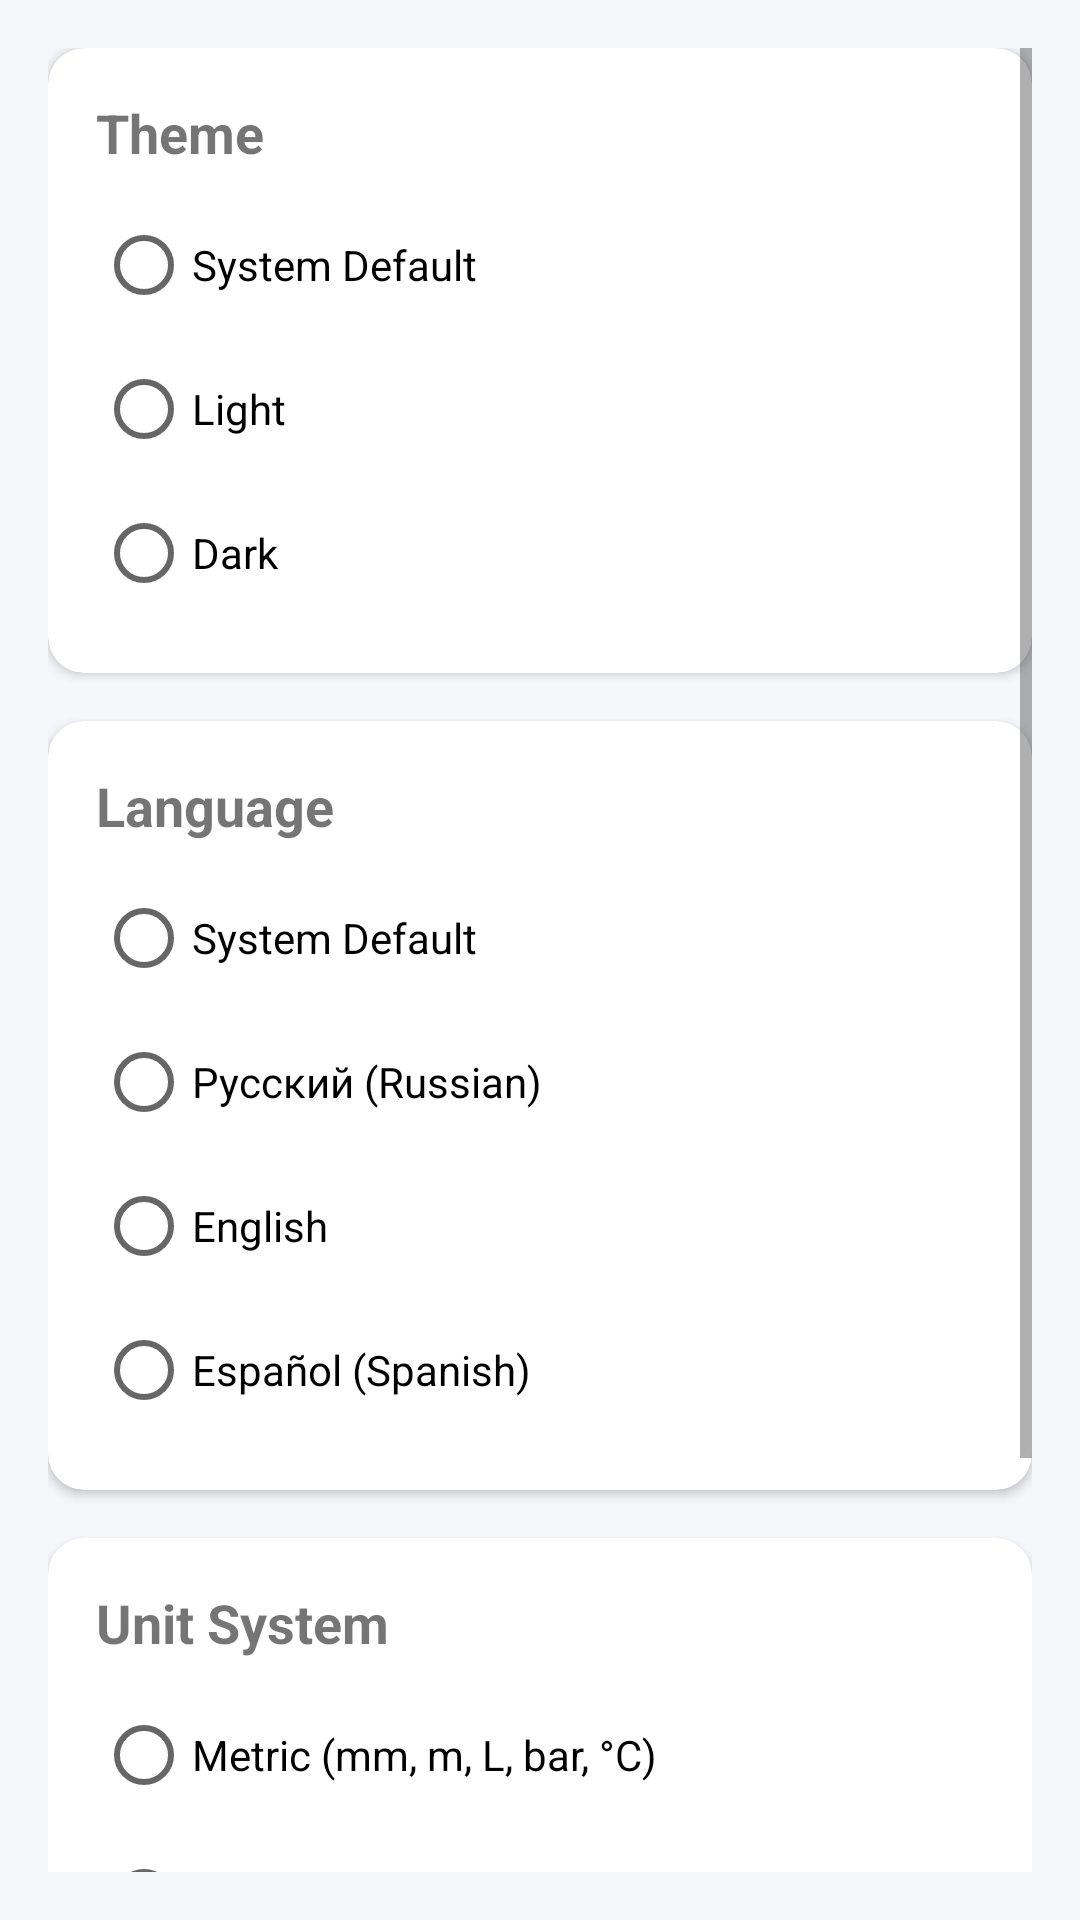

Write the Android layout XML for this screen, with the resource values it uses.
<!-- AndroidManifest.xml: application theme Theme.PlumbingPro -->
<!-- res/layout/fragment_settings.xml -->
<?xml version="1.0" encoding="utf-8"?>
<ScrollView xmlns:android="http://schemas.android.com/apk/res/android"
    xmlns:app="http://schemas.android.com/apk/res-auto"
    android:layout_width="match_parent"
    android:layout_height="match_parent"
    android:padding="16dp">

    <LinearLayout
        android:layout_width="match_parent"
        android:layout_height="wrap_content"
        android:orientation="vertical">

        
        <com.google.android.material.card.MaterialCardView
            android:layout_width="match_parent"
            android:layout_height="wrap_content"
            android:layout_marginBottom="16dp"
            app:cardCornerRadius="12dp"
            app:cardElevation="2dp">

            <LinearLayout
                android:layout_width="match_parent"
                android:layout_height="wrap_content"
                android:orientation="vertical"
                android:padding="16dp">

                <TextView
                    android:layout_width="wrap_content"
                    android:layout_height="wrap_content"
                    android:text="@string/theme_title"
                    android:textSize="18sp"
                    android:textStyle="bold" />

                <RadioGroup
                    android:id="@+id/radioGroupTheme"
                    android:layout_width="match_parent"
                    android:layout_height="wrap_content"
                    android:layout_marginTop="8dp">

                    <RadioButton
                        android:id="@+id/radioThemeSystem"
                        android:layout_width="match_parent"
                        android:layout_height="wrap_content"
                        android:text="@string/theme_system" />

                    <RadioButton
                        android:id="@+id/radioThemeLight"
                        android:layout_width="match_parent"
                        android:layout_height="wrap_content"
                        android:text="@string/theme_light" />

                    <RadioButton
                        android:id="@+id/radioThemeDark"
                        android:layout_width="match_parent"
                        android:layout_height="wrap_content"
                        android:text="@string/theme_dark" />
                </RadioGroup>

            </LinearLayout>
        </com.google.android.material.card.MaterialCardView>

        
        <com.google.android.material.card.MaterialCardView
            android:layout_width="match_parent"
            android:layout_height="wrap_content"
            android:layout_marginBottom="16dp"
            app:cardCornerRadius="12dp"
            app:cardElevation="2dp">

            <LinearLayout
                android:layout_width="match_parent"
                android:layout_height="wrap_content"
                android:orientation="vertical"
                android:padding="16dp">

                <TextView
                    android:layout_width="wrap_content"
                    android:layout_height="wrap_content"
                    android:text="@string/language_title"
                    android:textSize="18sp"
                    android:textStyle="bold" />

                <RadioGroup
                    android:id="@+id/radioGroupLanguage"
                    android:layout_width="match_parent"
                    android:layout_height="wrap_content"
                    android:layout_marginTop="8dp">

                    <RadioButton
                        android:id="@+id/radioLangSystem"
                        android:layout_width="match_parent"
                        android:layout_height="wrap_content"
                        android:text="@string/language_system" />

                    <RadioButton
                        android:id="@+id/radioLangRu"
                        android:layout_width="match_parent"
                        android:layout_height="wrap_content"
                        android:text="@string/language_ru" />

                    <RadioButton
                        android:id="@+id/radioLangEn"
                        android:layout_width="match_parent"
                        android:layout_height="wrap_content"
                        android:text="@string/language_en" />

                    <RadioButton
                        android:id="@+id/radioLangEs"
                        android:layout_width="match_parent"
                        android:layout_height="wrap_content"
                        android:text="@string/language_es" />
                </RadioGroup>

            </LinearLayout>
        </com.google.android.material.card.MaterialCardView>

        
        <com.google.android.material.card.MaterialCardView
            android:layout_width="match_parent"
            android:layout_height="wrap_content"
            android:layout_marginBottom="16dp"
            app:cardCornerRadius="12dp"
            app:cardElevation="2dp">

            <LinearLayout
                android:layout_width="match_parent"
                android:layout_height="wrap_content"
                android:orientation="vertical"
                android:padding="16dp">

                <TextView
                    android:layout_width="wrap_content"
                    android:layout_height="wrap_content"
                    android:text="@string/units_title"
                    android:textSize="18sp"
                    android:textStyle="bold" />

                <RadioGroup
                    android:id="@+id/radioGroupUnits"
                    android:layout_width="match_parent"
                    android:layout_height="wrap_content"
                    android:layout_marginTop="8dp">

                    <RadioButton
                        android:id="@+id/radioUnitMetric"
                        android:layout_width="match_parent"
                        android:layout_height="wrap_content"
                        android:text="@string/units_metric" />

                    <RadioButton
                        android:id="@+id/radioUnitImperial"
                        android:layout_width="match_parent"
                        android:layout_height="wrap_content"
                        android:text="@string/units_imperial" />
                </RadioGroup>

            </LinearLayout>
        </com.google.android.material.card.MaterialCardView>

        
        <com.google.android.material.card.MaterialCardView
            android:layout_width="match_parent"
            android:layout_height="wrap_content"
            app:cardCornerRadius="12dp"
            app:cardElevation="2dp">

            <LinearLayout
                android:layout_width="match_parent"
                android:layout_height="wrap_content"
                android:orientation="vertical"
                android:padding="16dp">

                <TextView
                    android:layout_width="wrap_content"
                    android:layout_height="wrap_content"
                    android:text="@string/about_title"
                    android:textSize="18sp"
                    android:textStyle="bold" />

                <TextView
                    android:layout_width="wrap_content"
                    android:layout_height="wrap_content"
                    android:layout_marginTop="4dp"
                    android:text="@string/about_version"
                    android:textColor="?android:attr/textColorSecondary"
                    android:textSize="14sp" />

                <TextView
                    android:layout_width="match_parent"
                    android:layout_height="wrap_content"
                    android:layout_marginTop="8dp"
                    android:text="@string/about_desc"
                    android:textSize="14sp" />

            </LinearLayout>
        </com.google.android.material.card.MaterialCardView>

    </LinearLayout>
</ScrollView>
<!-- resources referenced by this layout -->
<resources>
  <string name="about_desc">Professional plumbing calculation tools and codes handbook for plumbers, engineers, and DIYers.</string>
  <string name="about_title">About PlumbingPro</string>
  <string name="about_version">Version 1.0</string>
  <string name="language_en">English</string>
  <string name="language_es">Español (Spanish)</string>
  <string name="language_ru">Русский (Russian)</string>
  <string name="language_system">System Default</string>
  <string name="language_title">Language</string>
  <string name="theme_dark">Dark</string>
  <string name="theme_light">Light</string>
  <string name="theme_system">System Default</string>
  <string name="theme_title">Theme</string>
  <string name="units_imperial">Imperial (inch, ft, gal, PSI, °F)</string>
  <string name="units_metric">Metric (mm, m, L, bar, °C)</string>
  <string name="units_title">Unit System</string>
  <style name="Theme.PlumbingPro" parent="Theme.MaterialComponents.DayNight.NoActionBar">
          
          <item name="colorPrimary">@color/plumbing_blue_primary</item>
          <item name="colorPrimaryVariant">@color/plumbing_blue_dark</item>
          <item name="colorOnPrimary">@color/white</item>
          
          <item name="colorSecondary">@color/plumbing_cyan_accent</item>
          <item name="colorSecondaryVariant">@color/plumbing_accent_variant</item>
          <item name="colorOnSecondary">@color/white</item>
          
          <item name="android:statusBarColor">@color/plumbing_blue_dark</item>
          <item name="android:windowBackground">@color/background_light</item>
      </style>
  <color name="plumbing_blue_primary">#1976D2</color>
  <color name="plumbing_blue_dark">#0D47A1</color>
  <color name="white">#FFFFFFFF</color>
  <color name="plumbing_cyan_accent">#00BCD4</color>
  <color name="plumbing_accent_variant">#00838F</color>
  <color name="background_light">#F5F7FA</color>
</resources>
